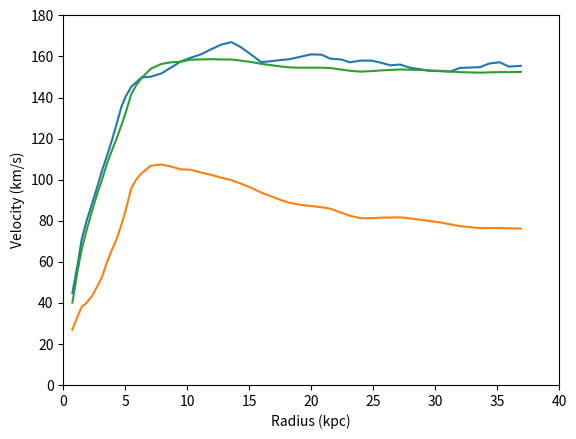

This chart was generated by the following Python code:
import numpy as np
import matplotlib.pyplot as plt

x = np.array([0.7329905,1.1688017,1.4849969,1.883676,2.363244,2.7228281,3.1221209,3.5220268,3.9216874,4.320857,4.6799507,5.040639,5.482584,5.8856797,6.288653,7.0568533,7.9052067,8.752579,9.478863,10.246204,11.13488,11.901854,12.749717,13.557871,14.287344,15.13901,15.950232,16.758877,17.526955,18.254711,19.10331,19.992353,20.84181,21.530594,22.420618,23.109035,23.998323,24.847658,25.576273,26.386023,27.154222,27.964094,28.813921,29.542412,30.432314,31.200884,31.968225,32.817436,33.626205,34.353104,35.20207,35.93142,36.901844])

y1 = np.array([44.781902,59.18528,70.86315,80.01302,89.16407,96.17328,104.35038,111.554726,119.14818,127.51984,135.30725,140.56548,145.24123,147.3872,149.72774,150.12807,151.69687,154.82211,157.55647,159.31865,161.08261,163.42845,165.77548,166.95459,164.63058,160.94649,157.26178,157.66269,158.25757,158.65729,159.837,161.0173,160.83514,158.89964,158.52353,157.17169,157.96289,157.97528,157.01314,155.66307,156.06339,154.51877,153.75296,152.98537,152.8038,152.62045,154.38264,154.58958,154.79594,156.55754,157.1536,155.02414,155.4274])

y2 = np.array([26.86195459,33.60725167,37.93583508,40.00277639,43.70937488,47.8528839,52.48369069,59.80971181,65.64384579,71.31152618,77.87275804,85.10307945,95.79316256,100.0451868,102.9487934,106.745478,107.3854752,106.2992318,104.9927332,104.8584356,103.4263842,102.3589725,100.9223668,99.79374092,98.13715559,96.07871154,93.74746343,91.87761647,90.11456464,88.69925667,87.73905837,87.13439594,86.54058449,85.84586975,83.89642794,82.41186735,81.20218023,81.19961783,81.49184419,81.54124554,81.65007605,81.12519162,80.47813657,79.8451071,79.11677987,78.22440409,77.36686012,76.8723531,76.36207499,76.45566604,76.41244127,76.26322595,76.17717533])

y3 = np.array([40.11026427,56.00970012,66.06980768,75.46299586,85.60771275,92.79359028,99.90034912,107.7525381,114.2834396,120.3144645,126.3726673,132.7296911,141.6572987,146.0179582,149.303655,154.0195966,156.3469403,157.1734327,157.447337,158.4185923,158.5433021,158.6575343,158.528321,158.4859514,157.998678,157.312831,156.4063707,155.754682,155.1250673,154.6617975,154.4953385,154.5206249,154.5105767,154.3678285,153.5897759,152.9999715,152.6142508,152.8465576,153.1902718,153.4139108,153.6483675,153.5463451,153.380432,153.1917167,152.9788006,152.6550671,152.3470746,152.233344,152.1005184,152.254243,152.3517288,152.3749777,152.4565072])

plt.plot(x,y1)
plt.plot(x,y2)
plt.plot(x,y3)
plt.xlabel('Radius (kpc)')
plt.ylabel('Velocity (km/s)')
plt.axis([0,40,0,180])
plt.show()